Run: headless pygame with SDL's dummy video driver; simulated clock (each Clock.tick advances the game by its frame time, no real sleeping); random seed 0; keys injected as events and as key.get_pressed() state; mouse plan: one left click at the window centre at the start of phase 2, then a move to the lower-right quarter at the start of phase 3.
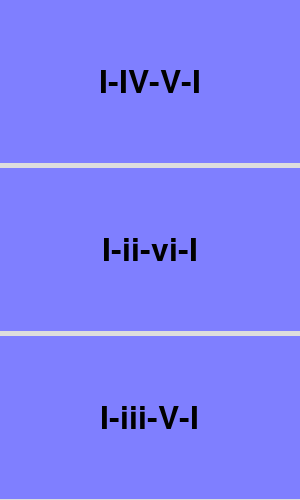
Frame 1 of 4 · flips 1–60 · no input
Frame 2 of 4 · flips 61–180 · clicked the window centre · tapped SPACE, RETURN · held RIGHT (→), D · screen unchanged from frame 1, image omitted
Frame 3 of 4 · flips 181–300 · moved the mouse to the lower-right quarter · held DOWN (↓), S · screen unchanged from frame 2, image omitted
Frame 4 of 4 · flips 301–420 · held LEFT (←), A, UP (↑), W · screen unchanged from frame 3, image omitted

The pygame program that drew these frames:

from dataclasses import dataclass
import pygame
import pygame.freetype

size = (300, 500)

pygame.init()

pygame.display.set_caption("Quick Start")

window_surface = pygame.display.set_mode(size)

background = pygame.Surface(size)
background.fill(pygame.Color("#dddddd"))

clock = pygame.time.Clock()

font = pygame.freetype.SysFont(pygame.freetype.get_default_font(), 32)


class Button:
    def __init__(self, label, pos, size):
        self.label = label
        self.rect = pygame.Rect(pos, size)

    def render(self, screen):
        surface = pygame.Surface(self.rect.size)
        pygame.draw.rect(
            surface,
            (127, 127, 255),
            pygame.Rect(0, 0, self.rect.width, self.rect.height),
        )
        text, text_rect = font.render(self.label, (0, 0, 0))

        x = (self.rect.width - text_rect.width) / 2
        y = (self.rect.height - text_rect.height) / 2

        surface.blit(text, (x, y))
        screen.blit(surface, (self.rect.x, self.rect.y))


button1 = Button("I-IV-V-I", (0, 0), (300, 100))
button2 = Button("I-ii-vi-I", (0, 110), (300, 100))


def is_quit(e):
    return e.type == pygame.QUIT or (
        e.type == pygame.KEYDOWN and e.key == pygame.K_ESCAPE
    )


def render_buttons(surface, labels, rect, gap=5):

    num = len(labels)

    # (num * h) + ((num - 1) * gap) = rect.height
    # (num * h) + (num * gap) - gap = rect.height
    # (num * h) + (num * gap) = rect.height + gap
    # num * (h + gap) = rect.height + gap
    # h + gap = (rect.height + gap) / num
    h = ((rect.height + gap) / num) - gap

    buttons = [
        Button(label, (0, i * (h + gap)), (rect.width, h))
        for i, label in enumerate(labels)
    ]
    for b in buttons:
        b.render(surface)
        # surface.blit(b.render(), (b.rect.x, b.rect.y))

    return buttons


pygame.event.set_blocked(pygame.MOUSEMOTION)

running = True

while running:
    time_delta = clock.tick(60) / 1000.0
    for event in pygame.event.get():
        if is_quit(event):
            running = False
        elif event.type == pygame.MOUSEBUTTONDOWN:
            for b in buttons:
                if b.rect.collidepoint(event.pos):
                    print(b.label)

    window_surface.blit(background, (0, 0))

    buttons = render_buttons(
        window_surface,
        ("I-IV-V-I", "I-ii-vi-I", "I-iii-V-I"),
        pygame.Rect(0, 0, 300, 500),
    )

    pygame.display.update()
